Photos from the image-classification dataset "dataset" in the GitHub repository brokensnake8-sys/4222411014_YASIN-APRIAN-RET503-P2---Transfer-Learning. Its 5 classes are: arduino uno, ESP32, RFID card, kosong, RFID RC522 module.

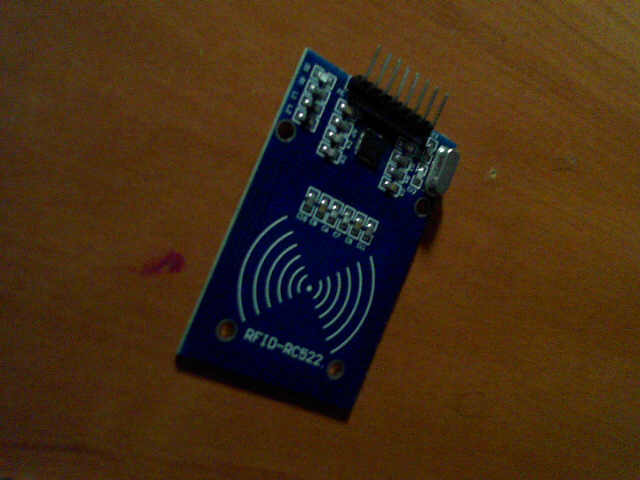
Label: RFID RC522 module

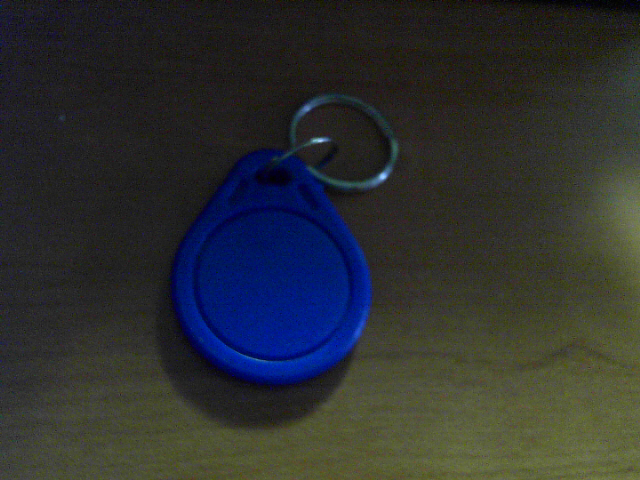
Label: RFID card

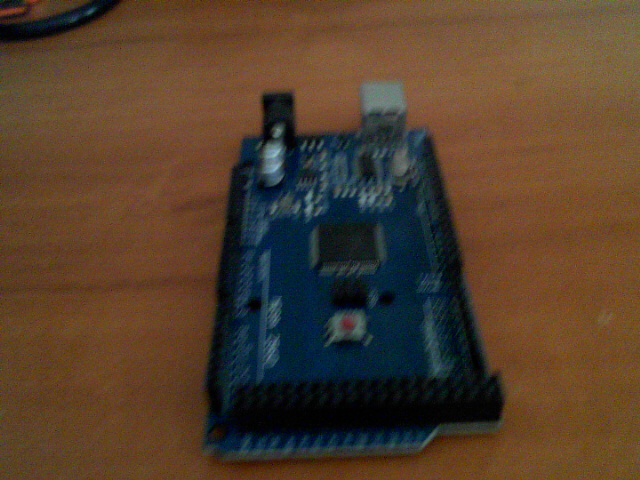
Label: arduino uno

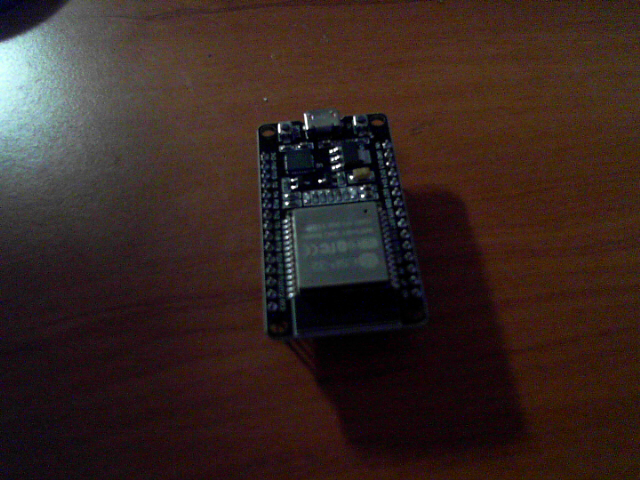
Label: ESP32

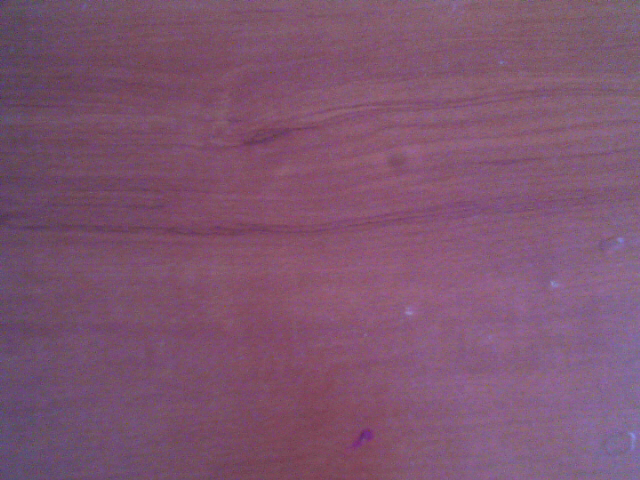
Label: kosong

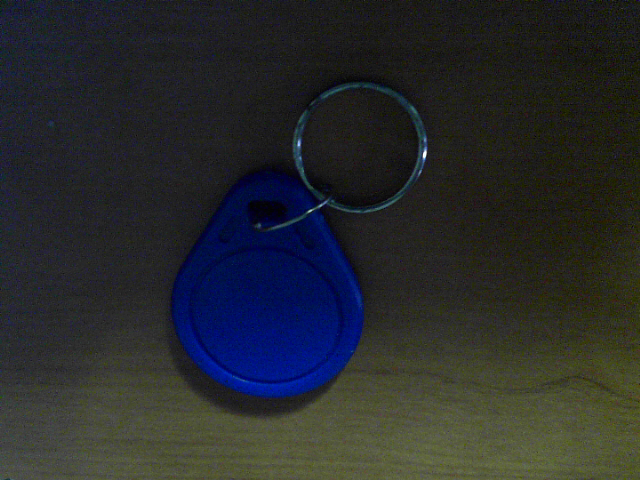
Label: RFID card
